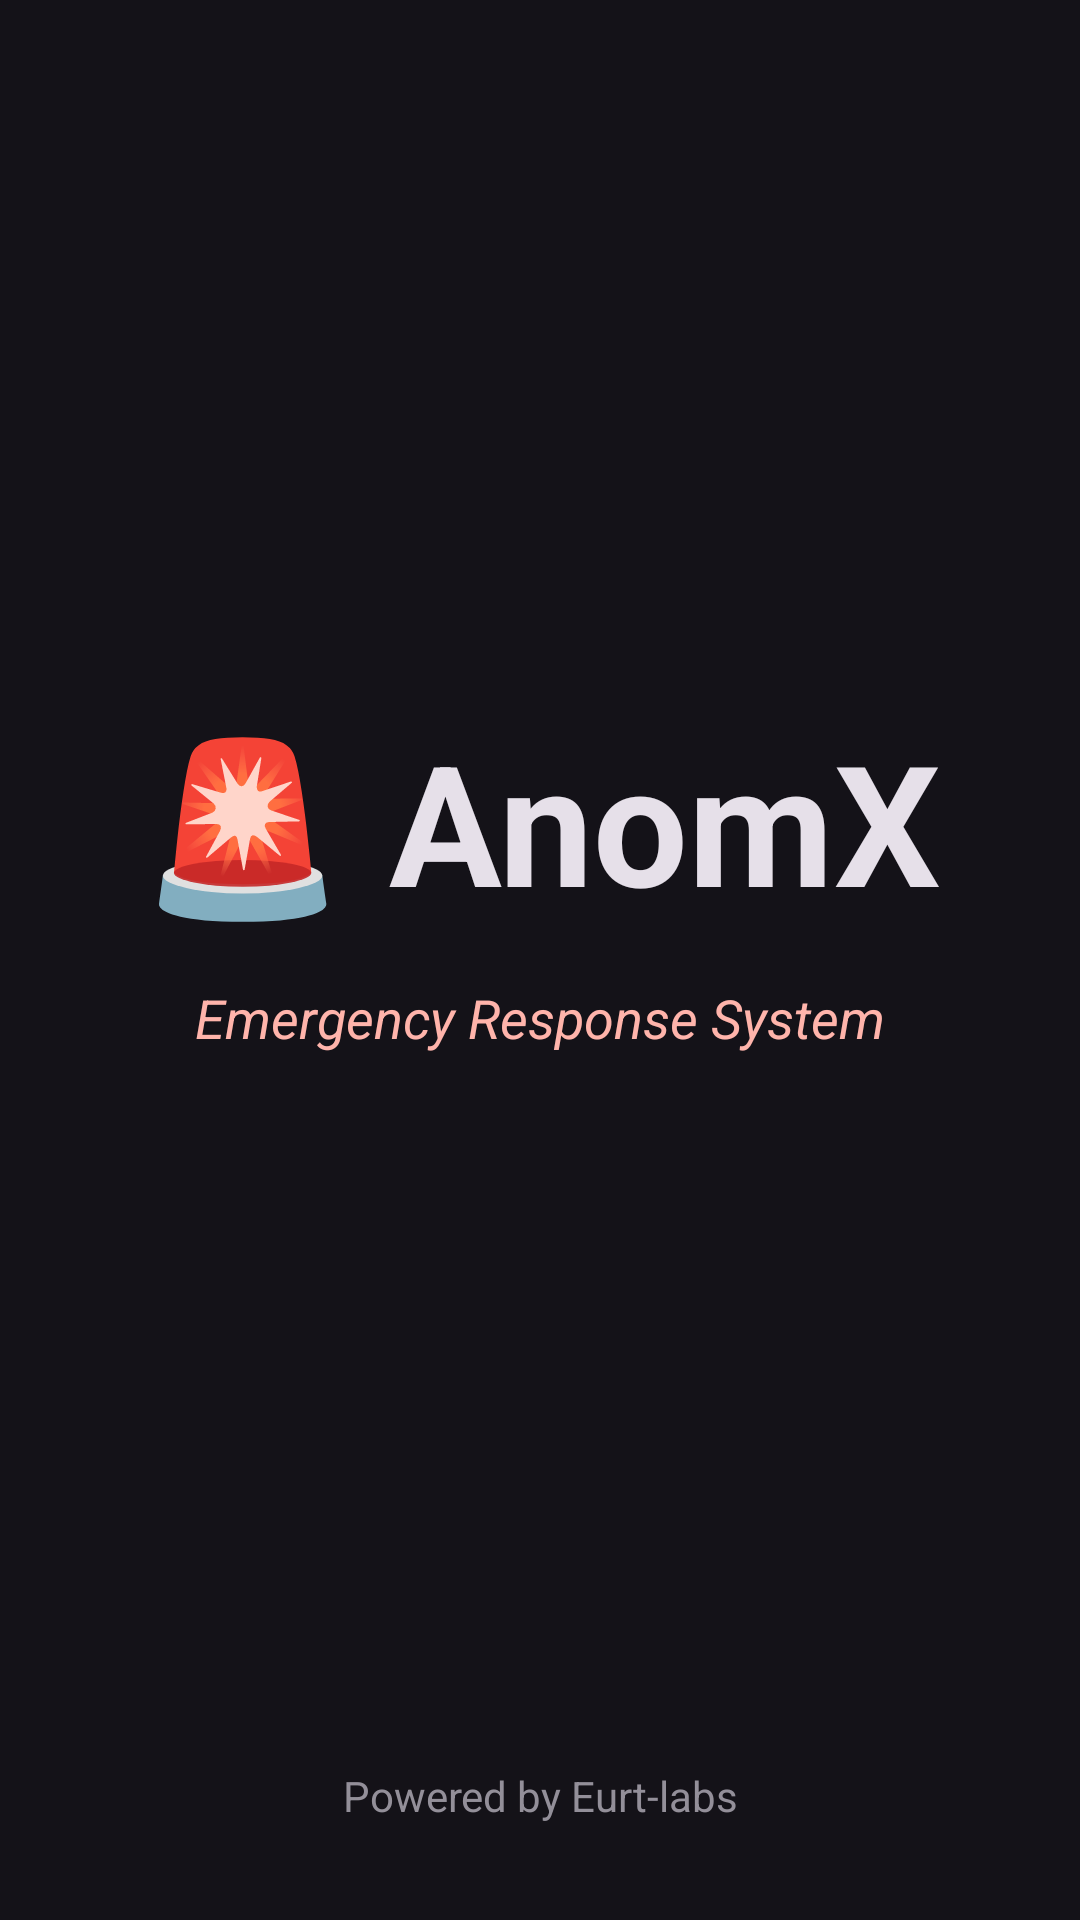

This screen was rendered from an Android layout file. Write that file and the resources it references.
<!-- AndroidManifest.xml: activity theme Theme.AnomX -->
<!-- res/layout/activity_splash.xml -->
<?xml version="1.0" encoding="utf-8"?>
<androidx.constraintlayout.widget.ConstraintLayout xmlns:android="http://schemas.android.com/apk/res/android"
    xmlns:app="http://schemas.android.com/apk/res-auto"
    android:layout_width="match_parent"
    android:layout_height="match_parent"
    android:background="#141218">

    <LinearLayout
        android:layout_width="wrap_content"
        android:layout_height="wrap_content"
        android:gravity="center"
        android:orientation="vertical"
        app:layout_constraintBottom_toBottomOf="parent"
        app:layout_constraintEnd_toEndOf="parent"
        app:layout_constraintStart_toStartOf="parent"
        app:layout_constraintTop_toTopOf="parent"
        app:layout_constraintVertical_bias="0.45">

        <TextView
            android:layout_width="wrap_content"
            android:layout_height="wrap_content"
            android:layout_marginBottom="16dp"
            android:text="🚨 AnomX"
            android:textColor="#E6E0E9"
            android:textSize="56sp"
            android:textStyle="bold" />

        <TextView
            android:layout_width="wrap_content"
            android:layout_height="wrap_content"
            android:text="Emergency Response System"
            android:textColor="#FFB4AB"
            android:textSize="18sp"
            android:textStyle="italic" />

    </LinearLayout>

    <TextView
        android:layout_width="wrap_content"
        android:layout_height="wrap_content"
        android:layout_marginBottom="32dp"
        android:text="Powered by Eurt-labs"
        android:textColor="#938F99"
        android:textSize="14sp"
        app:layout_constraintBottom_toBottomOf="parent"
        app:layout_constraintEnd_toEndOf="parent"
        app:layout_constraintStart_toStartOf="parent" />

</androidx.constraintlayout.widget.ConstraintLayout>
<!-- resources referenced by this layout -->
<resources>
  <style name="Theme.AnomX" parent="Theme.Material3.DayNight.NoActionBar">
          <item name="colorPrimary">@color/purple_500</item>
          <item name="colorPrimaryVariant">@color/purple_700</item>
          <item name="colorOnPrimary">@color/white</item>
          <item name="colorSecondary">@color/teal_200</item>
          <item name="colorOnSecondary">@color/black</item>
      </style>
  <!-- not gathered from this repository: default colours our renderer supplied (Android Studio template values) -->
  <color name="purple_500">#FF6200EE</color>
  <color name="purple_700">#FF3700B3</color>
  <color name="teal_200">#FF03DAC5</color>
  <color name="black">#FF000000</color>
  <color name="white">#FFFFFFFF</color>
</resources>
